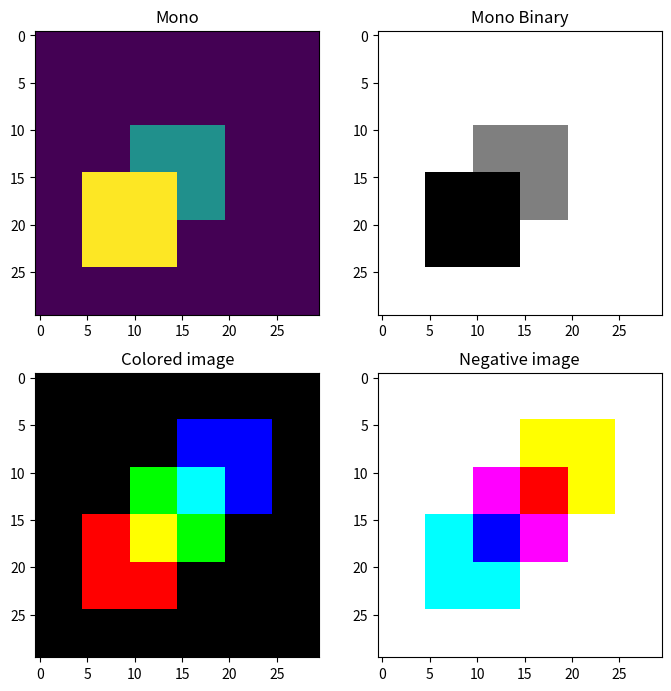

Generate this figure with matplotlib:
import numpy as np
import matplotlib.pyplot as plt

# --- TASK 1 ---

mono = np.zeros((30, 30), dtype=int)
mono[10:20, 10:20] = 1
mono[15:25, 5:15] = 2

# --- TASK 2 ---

fig, ax = plt.subplots(2,2, figsize=(7,7))
ax[0,0].imshow(mono)
ax[0,0].set_title('Mono')
ax[0,1].imshow(mono, cmap='binary')
ax[0,1].set_title('Mono Binary')

fig.tight_layout()
fig.savefig('..\output_images\lab1.2-result.png')

# --- TASK 3 ---

color = np.zeros((30, 30, 3), dtype=float)
color[15:25, 5:15, 0] = 1
color[10:20, 10:20, 1] = 1
color[5:15, 15:25, 2] = 1

negative = 1 - color

ax[1, 0].imshow(color)
ax[1, 0].set_title("Colored image")
ax[1, 1].imshow(negative)
ax[1, 1].set_title("Negative image")

fig.tight_layout()
fig.savefig('..\output_images\lab1.3-result.png')